Run: headless pygame with SDL's dummy video driver; simulated clock (each Clock.tick advances the game by its frame time, no real sleeping); random seed 0; keys injected as events and as key.get_pressed() state; mouse plan: one left click at the window centre at the start of phase 2, then a move to the lower-right quarter at the start of phase 3.
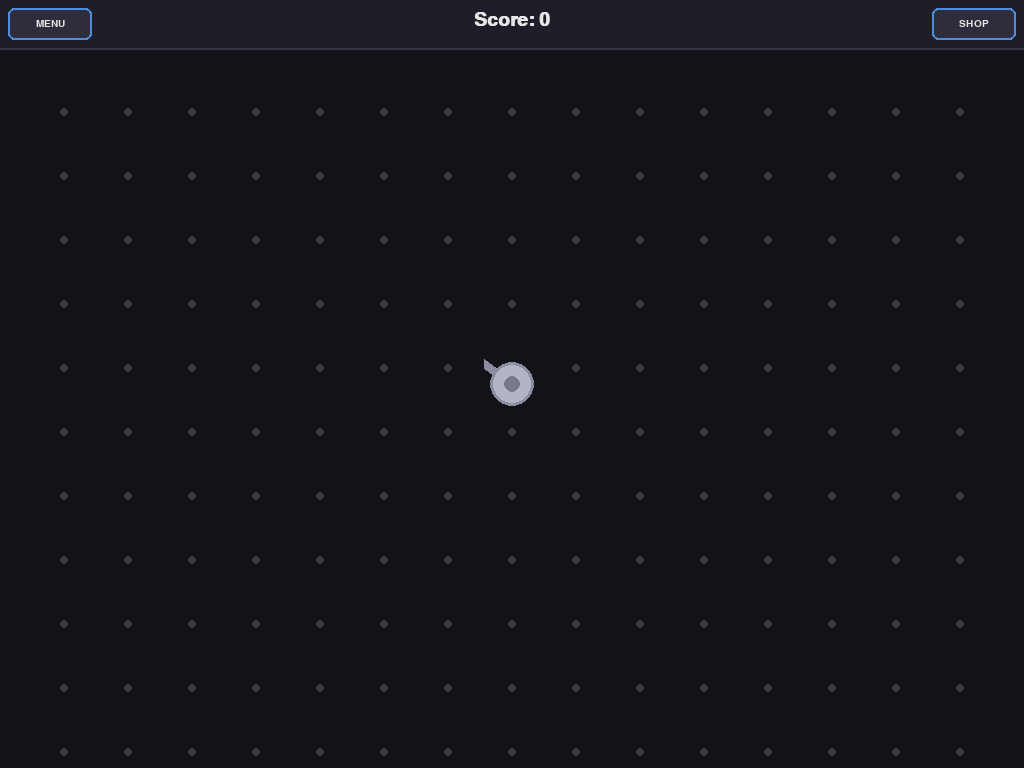
Frame 1 of 4 · flips 1–60 · no input
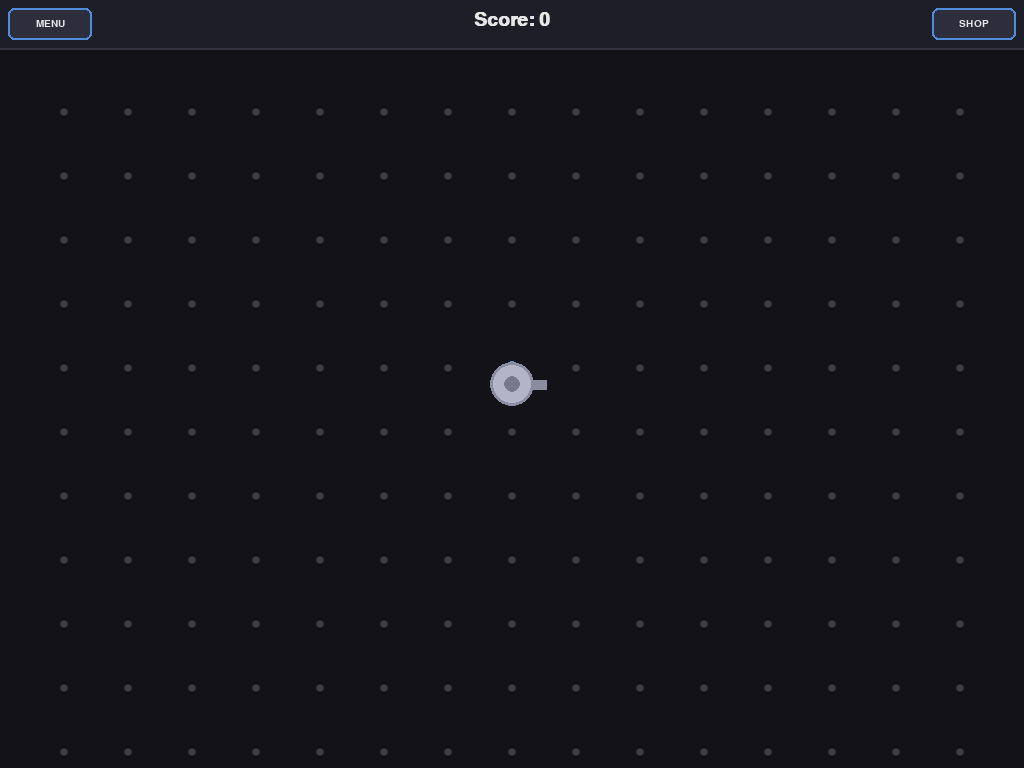
Frame 2 of 4 · flips 61–180 · clicked the window centre · tapped SPACE, RETURN · held RIGHT (→), D
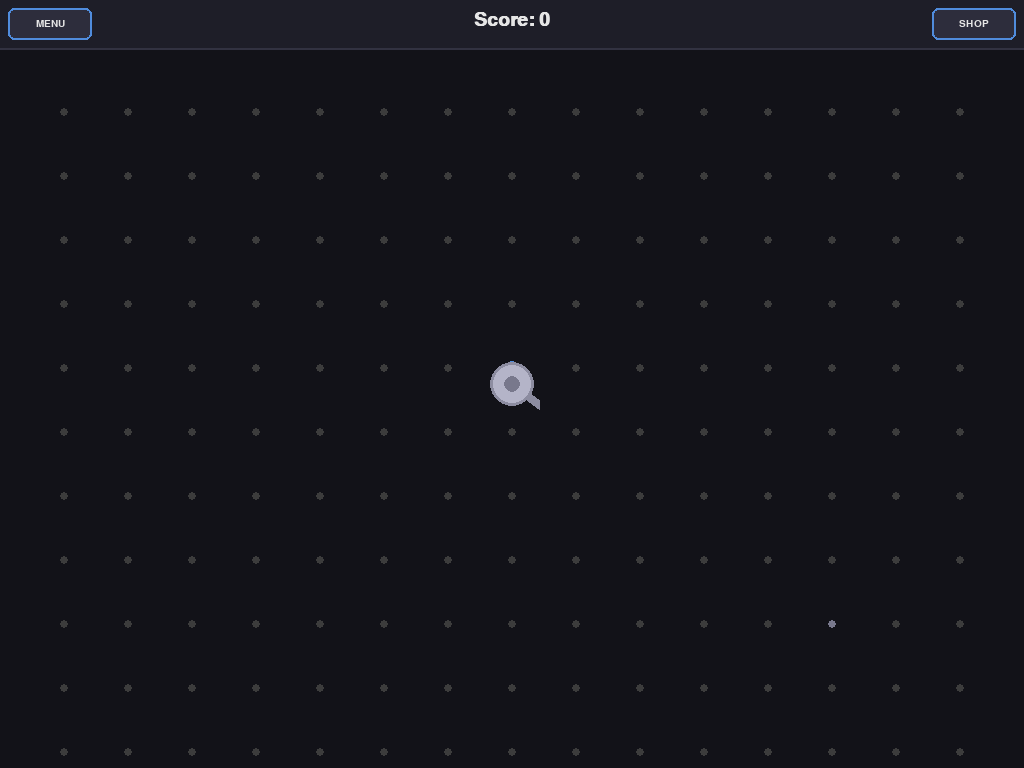
Frame 3 of 4 · flips 181–300 · moved the mouse to the lower-right quarter · held DOWN (↓), S
Frame 4 of 4 · flips 301–420 · held LEFT (←), A, UP (↑), W · screen unchanged from frame 3, image omitted

The pygame program that drew these frames:

import pygame
import math
import sys

# ---------------------------------------------------------------------------
# Constants
# ---------------------------------------------------------------------------
SCREEN_W, SCREEN_H = 1024, 768
FPS = 60
UI_BAR_H = 48  # height of the top UI bar

# Dot grid for wall placement
GRID_SPACING = 64
GRID_DOT_RADIUS = 4
GRID_COLOR = (60, 60, 60)

# Cannon
CANNON_RADIUS = 22
CANNON_BARREL_LEN = 34
CANNON_BARREL_W = 10
CANNON_COLOR = (180, 180, 200)
CANNON_BARREL_COLOR = (140, 140, 160)

# Orbs
ORB_RADIUS = 8
ORB_SPEED = 7
ORB_COLOR = (100, 200, 255)
ORB_MAX_BOUNCES = 3

# Walls
WALL_COLOR = (220, 220, 220)
WALL_THICKNESS = 6
WALL_PREVIEW_COLOR = (220, 220, 220, 120)

# UI colors
BG_COLOR = (18, 18, 24)
UI_BG = (30, 30, 40)
UI_TEXT = (230, 230, 230)
UI_ACCENT = (80, 140, 220)
UI_ACCENT_HOVER = (100, 160, 240)
UI_BUTTON_BG = (45, 45, 60)
UI_BUTTON_HOVER = (60, 60, 80)
SHOP_BG = (25, 25, 35)
SHOP_ITEM_BG = (40, 40, 55)
SHOP_ITEM_HOVER = (55, 55, 75)
MENU_BG = (25, 25, 35)

# Shop panel
SHOP_W = 280


# ---------------------------------------------------------------------------
# Helper utilities
# ---------------------------------------------------------------------------
def grid_dots(surface_w, surface_h):
    """Return list of (x, y) grid dot positions inside the play area."""
    dots = []
    start_y = UI_BAR_H + GRID_SPACING
    x = GRID_SPACING
    while x < surface_w:
        y = start_y
        while y < surface_h:
            dots.append((x, y))
            y += GRID_SPACING
        x += GRID_SPACING
    return dots


def snap_to_grid(pos):
    """Snap a position to the nearest grid dot."""
    x = round(pos[0] / GRID_SPACING) * GRID_SPACING
    y_start = UI_BAR_H + GRID_SPACING
    # snap y relative to grid start
    y_rel = pos[1] - y_start
    y_idx = round(y_rel / GRID_SPACING)
    y = y_start + y_idx * GRID_SPACING
    return (x, y)


def dist(a, b):
    return math.hypot(a[0] - b[0], a[1] - b[1])


def point_on_grid(p):
    """Check if a point lies on a valid grid position."""
    snapped = snap_to_grid(p)
    if snapped[1] < UI_BAR_H + GRID_SPACING:
        return False
    if snapped[0] < GRID_SPACING or snapped[0] >= SCREEN_W:
        return False
    if snapped[1] >= SCREEN_H:
        return False
    return dist(p, snapped) < GRID_DOT_RADIUS + 12


def walls_are_axis_aligned(a, b):
    """Only allow horizontal or vertical walls (between adjacent dots)."""
    return a[0] == b[0] or a[1] == b[1]


def walls_are_adjacent(a, b):
    """Points must be exactly one grid spacing apart."""
    dx = abs(a[0] - b[0])
    dy = abs(a[1] - b[1])
    return (dx == GRID_SPACING and dy == 0) or (dx == 0 and dy == GRID_SPACING)


# ---------------------------------------------------------------------------
# Enclosed-box detection using flood fill
# ---------------------------------------------------------------------------
def would_enclose(walls, new_wall):
    """Check whether adding new_wall would create a fully enclosed region.

    We model the grid cells and check if any cell becomes completely
    surrounded by walls on all 4 sides. We use flood fill from the
    edges -- any cell NOT reachable from an edge cell is enclosed.
    """
    all_walls = walls + [new_wall]
    wall_set = set()
    for w in all_walls:
        # store walls as frozenset of two endpoints so order doesn't matter
        wall_set.add(frozenset([w[0], w[1]]))

    def has_wall(p1, p2):
        return frozenset([p1, p2]) in wall_set

    # Build list of cell top-left corners
    cells = []
    y = UI_BAR_H + GRID_SPACING
    while y + GRID_SPACING <= SCREEN_H:
        x = GRID_SPACING
        while x + GRID_SPACING <= SCREEN_W:
            cells.append((x, y))
            x += GRID_SPACING
        y += GRID_SPACING

    if not cells:
        return False

    cols = (SCREEN_W - GRID_SPACING) // GRID_SPACING
    rows = len(cells) // cols if cols > 0 else 0
    if rows == 0 or cols == 0:
        return False

    def cell_idx(r, c):
        return r * cols + c

    def cell_rc(top_left):
        c = (top_left[0] - GRID_SPACING) // GRID_SPACING
        r = (top_left[1] - (UI_BAR_H + GRID_SPACING)) // GRID_SPACING
        return (r, c)

    # Flood fill: start from every edge cell
    visited = [[False] * cols for _ in range(rows)]
    queue = []
    for r in range(rows):
        for c in range(cols):
            if r == 0 or r == rows - 1 or c == 0 or c == cols - 1:
                # Check the edge that faces the boundary -- only block if there
                # is a wall on that boundary side, but for edge cells we always
                # start them as reachable (they border the open area).
                queue.append((r, c))
                visited[r][c] = True

    while queue:
        r, c = queue.pop()
        tl = (GRID_SPACING + c * GRID_SPACING, UI_BAR_H + GRID_SPACING + r * GRID_SPACING)
        tr = (tl[0] + GRID_SPACING, tl[1])
        bl = (tl[0], tl[1] + GRID_SPACING)
        br = (tl[0] + GRID_SPACING, tl[1] + GRID_SPACING)

        # Try 4 neighbours
        # Up (r-1, c): wall between tl-tr
        if r > 0 and not visited[r - 1][c] and not has_wall(tl, tr):
            visited[r - 1][c] = True
            queue.append((r - 1, c))
        # Down (r+1, c): wall between bl-br
        if r < rows - 1 and not visited[r + 1][c] and not has_wall(bl, br):
            visited[r + 1][c] = True
            queue.append((r + 1, c))
        # Left (r, c-1): wall between tl-bl
        if c > 0 and not visited[r][c - 1] and not has_wall(tl, bl):
            visited[r][c - 1] = True
            queue.append((r, c - 1))
        # Right (r, c+1): wall between tr-br
        if c < cols - 1 and not visited[r][c + 1] and not has_wall(tr, br):
            visited[r][c + 1] = True
            queue.append((r, c + 1))

    for r in range(rows):
        for c in range(cols):
            if not visited[r][c]:
                return True
    return False


# ---------------------------------------------------------------------------
# Orb class
# ---------------------------------------------------------------------------
class Orb:
    def __init__(self, x, y, dx, dy):
        self.x = x
        self.y = y
        self.dx = dx
        self.dy = dy
        self.bounces = 0
        self.alive = True

    def update(self, walls):
        """Move the orb and check for wall collisions. Returns points earned."""
        points = 0
        self.x += self.dx
        self.y += self.dy

        # Check wall collisions
        for wall in walls:
            pts = self._collide_wall(wall)
            if pts:
                points += pts

        # Check if off screen (with margin)
        margin = 50
        if (self.x < -margin or self.x > SCREEN_W + margin
                or self.y < UI_BAR_H - margin or self.y > SCREEN_H + margin):
            self.alive = False

        if self.bounces >= ORB_MAX_BOUNCES:
            self.alive = False

        return points

    def _collide_wall(self, wall):
        """Check and resolve collision with a wall segment. Returns 1 if bounced."""
        (x1, y1), (x2, y2) = wall

        # Represent wall as a line segment, find closest point on segment to orb
        wx = x2 - x1
        wy = y2 - y1
        seg_len_sq = wx * wx + wy * wy
        if seg_len_sq == 0:
            return 0

        t = max(0, min(1, ((self.x - x1) * wx + (self.y - y1) * wy) / seg_len_sq))
        closest_x = x1 + t * wx
        closest_y = y1 + t * wy

        dx = self.x - closest_x
        dy = self.y - closest_y
        d = math.hypot(dx, dy)

        if d < ORB_RADIUS + WALL_THICKNESS / 2 and d > 0:
            # Normal vector from wall to orb
            nx = dx / d
            ny = dy / d

            # Reflect velocity
            dot = self.dx * nx + self.dy * ny
            if dot < 0:  # only bounce if moving toward wall
                self.dx -= 2 * dot * nx
                self.dy -= 2 * dot * ny

                # Push orb out of wall
                overlap = ORB_RADIUS + WALL_THICKNESS / 2 - d
                self.x += nx * overlap
                self.y += ny * overlap

                self.bounces += 1
                return 1
        return 0

    def draw(self, surface):
        # Fade orb color as bounces increase
        fade = max(0, 1 - self.bounces / (ORB_MAX_BOUNCES + 1))
        color = (
            int(ORB_COLOR[0] * fade),
            int(ORB_COLOR[1] * fade),
            int(ORB_COLOR[2] * fade + 80 * (1 - fade)),
        )
        pygame.draw.circle(surface, color, (int(self.x), int(self.y)), ORB_RADIUS)
        # glow
        glow_surf = pygame.Surface((ORB_RADIUS * 4, ORB_RADIUS * 4), pygame.SRCALPHA)
        pygame.draw.circle(
            glow_surf,
            (color[0], color[1], color[2], 40),
            (ORB_RADIUS * 2, ORB_RADIUS * 2),
            ORB_RADIUS * 2,
        )
        surface.blit(
            glow_surf,
            (int(self.x) - ORB_RADIUS * 2, int(self.y) - ORB_RADIUS * 2),
        )


# ---------------------------------------------------------------------------
# Game class
# ---------------------------------------------------------------------------
class Game:
    def __init__(self):
        pygame.init()
        self.screen = pygame.display.set_mode((SCREEN_W, SCREEN_H))
        pygame.display.set_caption("Idle Cannon")
        self.clock = pygame.time.Clock()
        self.font = pygame.font.SysFont("monospace", 20, bold=True)
        self.font_sm = pygame.font.SysFont("monospace", 15)
        self.font_lg = pygame.font.SysFont("monospace", 28, bold=True)

        self.grid_dots = grid_dots(SCREEN_W, SCREEN_H)

        self.reset()

    def reset(self):
        self.score = 0
        self.orbs = []
        self.walls = []
        self.cannon_x = SCREEN_W // 2
        self.cannon_y = SCREEN_H // 2
        self.cannon_angle = 0

        # Wall placement state
        self.wall_start = None  # first grid dot clicked

        # UI state
        self.shop_open = False
        self.menu_open = False
        self.shop_scroll = 0

        # Shop items (non-functional for now, 10 items)
        self.shop_items = [
            {"name": "Extra Wall", "cost": 10, "desc": "Place an additional wall"},
            {"name": "Auto-Fire", "cost": 25, "desc": "Fire every 5 seconds"},
            {"name": "Extra Turret", "cost": 50, "desc": "Add another cannon"},
            {"name": "Bounce +1", "cost": 30, "desc": "Increase max bounces"},
            {"name": "Orb Speed+", "cost": 20, "desc": "Faster orbs"},
            {"name": "Multi-Shot", "cost": 40, "desc": "Fire 3 orbs at once"},
            {"name": "Score x2", "cost": 100, "desc": "Double score per bounce"},
            {"name": "Magnet Walls", "cost": 75, "desc": "Walls attract orbs"},
            {"name": "Piercing Orb", "cost": 60, "desc": "Orbs pass through walls"},
            {"name": "Big Orbs", "cost": 35, "desc": "Larger collision radius"},
        ]

    def run(self):
        running = True
        while running:
            dt = self.clock.tick(FPS) / 1000.0
            mouse_pos = pygame.mouse.get_pos()

            for event in pygame.event.get():
                if event.type == pygame.QUIT:
                    running = False
                elif event.type == pygame.KEYDOWN:
                    if event.key == pygame.K_ESCAPE:
                        # Close any open panel, or quit
                        if self.shop_open:
                            self.shop_open = False
                        elif self.menu_open:
                            self.menu_open = False
                        else:
                            running = False
                elif event.type == pygame.MOUSEBUTTONDOWN:
                    self._handle_click(event, mouse_pos)
                elif event.type == pygame.MOUSEWHEEL:
                    if self.shop_open:
                        self.shop_scroll -= event.y * 30
                        self.shop_scroll = max(0, self.shop_scroll)

            # Update cannon angle toward mouse
            mx, my = mouse_pos
            dx = mx - self.cannon_x
            dy = my - self.cannon_y
            self.cannon_angle = math.atan2(dy, dx)

            # Update orbs
            for orb in self.orbs:
                pts = orb.update(self.walls)
                self.score += pts
            self.orbs = [o for o in self.orbs if o.alive]

            # Draw
            self._draw(mouse_pos)
            pygame.display.flip()

        pygame.quit()
        sys.exit()

    # -- Input handling -------------------------------------------------------
    def _handle_click(self, event, pos):
        # Left click
        if event.button == 1:
            # Check UI clicks first
            if self._click_ui(pos):
                return

            # If shop or menu is open and click is outside, close it
            if self.shop_open:
                if pos[0] < SCREEN_W - SHOP_W:
                    self.shop_open = False
                return
            if self.menu_open:
                if not self._in_menu_area(pos):
                    self.menu_open = False
                return

            # Check if clicking on a grid dot for wall placement (right half of play area
            # or anywhere really, as long as it's a grid dot)
            if event.button == 1 and pos[1] > UI_BAR_H:
                snapped = snap_to_grid(pos)
                if dist(pos, snapped) < GRID_DOT_RADIUS + 14:
                    # Valid grid dot click
                    if snapped[1] >= UI_BAR_H + GRID_SPACING and snapped[0] >= GRID_SPACING:
                        if self.wall_start is None:
                            self.wall_start = snapped
                        else:
                            self._try_place_wall(snapped)
                        return

            # Otherwise, fire cannon
            if pos[1] > UI_BAR_H:
                self._fire_cannon()

        # Right click cancels wall placement
        elif event.button == 3:
            self.wall_start = None

    def _click_ui(self, pos):
        """Handle clicks on the top UI bar. Returns True if consumed."""
        if pos[1] > UI_BAR_H:
            return False

        # Menu button (top-left)
        if pos[0] < 100:
            self.menu_open = not self.menu_open
            self.shop_open = False
            return True

        # Shop button (top-right)
        if pos[0] > SCREEN_W - 100:
            self.shop_open = not self.shop_open
            self.menu_open = False
            return True

        return False

    def _in_menu_area(self, pos):
        """Check if pos is inside the menu dropdown area."""
        return pos[0] < 180 and pos[1] < UI_BAR_H + 120

    def _click_menu(self, pos):
        """Handle clicks inside the menu dropdown."""
        if pos[1] > UI_BAR_H and pos[1] < UI_BAR_H + 50 and pos[0] < 180:
            self.reset()
            return True
        return False

    def _fire_cannon(self):
        dx = math.cos(self.cannon_angle) * ORB_SPEED
        dy = math.sin(self.cannon_angle) * ORB_SPEED
        # Spawn orb at the tip of the barrel
        spawn_x = self.cannon_x + math.cos(self.cannon_angle) * (CANNON_BARREL_LEN + ORB_RADIUS + 2)
        spawn_y = self.cannon_y + math.sin(self.cannon_angle) * (CANNON_BARREL_LEN + ORB_RADIUS + 2)
        self.orbs.append(Orb(spawn_x, spawn_y, dx, dy))

    def _try_place_wall(self, end_dot):
        start = self.wall_start
        self.wall_start = None

        if start == end_dot:
            return

        if not walls_are_axis_aligned(start, end_dot):
            return

        if not walls_are_adjacent(start, end_dot):
            return

        # Check for duplicate
        for w in self.walls:
            if (w[0] == start and w[1] == end_dot) or (w[0] == end_dot and w[1] == start):
                return

        # Check enclosed box
        new_wall = (start, end_dot)
        if would_enclose(self.walls, new_wall):
            return

        self.walls.append(new_wall)

    # -- Drawing --------------------------------------------------------------
    def _draw(self, mouse_pos):
        self.screen.fill(BG_COLOR)

        # Draw grid dots
        for dot in self.grid_dots:
            color = GRID_COLOR
            # Highlight dot near mouse if placing wall
            if dist(mouse_pos, dot) < GRID_DOT_RADIUS + 14 and mouse_pos[1] > UI_BAR_H:
                color = (120, 120, 140)
            pygame.draw.circle(self.screen, color, dot, GRID_DOT_RADIUS)

        # Draw walls
        for wall in self.walls:
            pygame.draw.line(self.screen, WALL_COLOR, wall[0], wall[1], WALL_THICKNESS)
            # Draw dots at endpoints slightly brighter
            pygame.draw.circle(self.screen, (200, 200, 220), wall[0], GRID_DOT_RADIUS + 1)
            pygame.draw.circle(self.screen, (200, 200, 220), wall[1], GRID_DOT_RADIUS + 1)

        # Draw wall placement preview
        if self.wall_start is not None:
            pygame.draw.circle(self.screen, UI_ACCENT, self.wall_start, GRID_DOT_RADIUS + 3)
            snapped_mouse = snap_to_grid(mouse_pos)
            if (snapped_mouse != self.wall_start
                    and walls_are_axis_aligned(self.wall_start, snapped_mouse)
                    and walls_are_adjacent(self.wall_start, snapped_mouse)):
                preview_color = (100, 200, 100)
                if would_enclose(self.walls, (self.wall_start, snapped_mouse)):
                    preview_color = (200, 80, 80)
                pygame.draw.line(
                    self.screen, preview_color,
                    self.wall_start, snapped_mouse, WALL_THICKNESS
                )

        # Draw orbs
        for orb in self.orbs:
            orb.draw(self.screen)

        # Draw cannon
        self._draw_cannon()

        # Draw UI bar
        self._draw_ui(mouse_pos)

        # Draw shop panel
        if self.shop_open:
            self._draw_shop(mouse_pos)

        # Draw menu dropdown
        if self.menu_open:
            self._draw_menu(mouse_pos)

    def _draw_cannon(self):
        cx, cy = self.cannon_x, self.cannon_y

        # Barrel
        end_x = cx + math.cos(self.cannon_angle) * CANNON_BARREL_LEN
        end_y = cy + math.sin(self.cannon_angle) * CANNON_BARREL_LEN
        pygame.draw.line(
            self.screen, CANNON_BARREL_COLOR,
            (cx, cy), (int(end_x), int(end_y)),
            CANNON_BARREL_W,
        )

        # Base circle
        pygame.draw.circle(self.screen, CANNON_COLOR, (cx, cy), CANNON_RADIUS)
        pygame.draw.circle(self.screen, CANNON_BARREL_COLOR, (cx, cy), CANNON_RADIUS, 3)

        # Inner detail
        pygame.draw.circle(self.screen, (120, 120, 140), (cx, cy), 8)

    def _draw_ui(self, mouse_pos):
        # Top bar background
        pygame.draw.rect(self.screen, UI_BG, (0, 0, SCREEN_W, UI_BAR_H))
        pygame.draw.line(self.screen, (50, 50, 65), (0, UI_BAR_H), (SCREEN_W, UI_BAR_H), 2)

        # Menu button (top-left)
        menu_rect = pygame.Rect(8, 8, 84, 32)
        menu_hover = menu_rect.collidepoint(mouse_pos)
        color = UI_BUTTON_HOVER if menu_hover else UI_BUTTON_BG
        pygame.draw.rect(self.screen, color, menu_rect, border_radius=6)
        pygame.draw.rect(self.screen, UI_ACCENT, menu_rect, 2, border_radius=6)
        menu_text = self.font_sm.render("MENU", True, UI_TEXT)
        self.screen.blit(menu_text, (menu_rect.centerx - menu_text.get_width() // 2,
                                      menu_rect.centery - menu_text.get_height() // 2))

        # Score (top-center)
        score_text = self.font_lg.render(f"Score: {self.score}", True, UI_TEXT)
        self.screen.blit(score_text, (SCREEN_W // 2 - score_text.get_width() // 2, 10))

        # Shop button (top-right)
        shop_rect = pygame.Rect(SCREEN_W - 92, 8, 84, 32)
        shop_hover = shop_rect.collidepoint(mouse_pos)
        color = UI_BUTTON_HOVER if shop_hover else UI_BUTTON_BG
        pygame.draw.rect(self.screen, color, shop_rect, border_radius=6)
        pygame.draw.rect(self.screen, UI_ACCENT, shop_rect, 2, border_radius=6)
        shop_text = self.font_sm.render("SHOP", True, UI_TEXT)
        self.screen.blit(shop_text, (shop_rect.centerx - shop_text.get_width() // 2,
                                      shop_rect.centery - shop_text.get_height() // 2))

    def _draw_shop(self, mouse_pos):
        panel_x = SCREEN_W - SHOP_W
        panel_rect = pygame.Rect(panel_x, UI_BAR_H, SHOP_W, SCREEN_H - UI_BAR_H)

        # Background
        pygame.draw.rect(self.screen, SHOP_BG, panel_rect)
        pygame.draw.line(self.screen, (50, 50, 65), (panel_x, UI_BAR_H), (panel_x, SCREEN_H), 2)

        # Title
        title = self.font.render("UPGRADES", True, UI_TEXT)
        self.screen.blit(title, (panel_x + SHOP_W // 2 - title.get_width() // 2, UI_BAR_H + 12))

        # Scrollable item list
        clip_rect = pygame.Rect(panel_x, UI_BAR_H + 44, SHOP_W, SCREEN_H - UI_BAR_H - 44)
        self.screen.set_clip(clip_rect)

        item_h = 64
        padding = 8
        max_scroll = max(0, len(self.shop_items) * (item_h + padding) - clip_rect.height + padding)
        self.shop_scroll = min(self.shop_scroll, max_scroll)

        for i, item in enumerate(self.shop_items):
            item_y = UI_BAR_H + 52 + i * (item_h + padding) - self.shop_scroll
            item_rect = pygame.Rect(panel_x + padding, item_y, SHOP_W - padding * 2, item_h)

            if item_rect.bottom < clip_rect.top or item_rect.top > clip_rect.bottom:
                continue

            hover = item_rect.collidepoint(mouse_pos) and self.shop_open
            bg = SHOP_ITEM_HOVER if hover else SHOP_ITEM_BG
            pygame.draw.rect(self.screen, bg, item_rect, border_radius=8)
            pygame.draw.rect(self.screen, (70, 70, 90), item_rect, 1, border_radius=8)

            # Item name
            name_text = self.font_sm.render(item["name"], True, UI_TEXT)
            self.screen.blit(name_text, (item_rect.x + 12, item_rect.y + 8))

            # Item description
            desc_text = self.font_sm.render(item["desc"], True, (150, 150, 170))
            self.screen.blit(desc_text, (item_rect.x + 12, item_rect.y + 28))

            # Cost
            cost_text = self.font_sm.render(f"{item['cost']} pts", True, UI_ACCENT)
            self.screen.blit(cost_text, (item_rect.right - 70, item_rect.y + 8))

        self.screen.set_clip(None)

        # Scroll indicator
        if max_scroll > 0:
            scroll_frac = self.shop_scroll / max_scroll if max_scroll > 0 else 0
            indicator_h = max(20, clip_rect.height * clip_rect.height
                              / (len(self.shop_items) * (item_h + padding)))
            indicator_y = clip_rect.y + scroll_frac * (clip_rect.height - indicator_h)
            pygame.draw.rect(
                self.screen, (80, 80, 100),
                (panel_x + SHOP_W - 6, int(indicator_y), 4, int(indicator_h)),
                border_radius=2,
            )

    def _draw_menu(self, mouse_pos):
        menu_rect = pygame.Rect(8, UI_BAR_H + 4, 170, 50)
        pygame.draw.rect(self.screen, MENU_BG, menu_rect, border_radius=8)
        pygame.draw.rect(self.screen, (50, 50, 65), menu_rect, 1, border_radius=8)

        # Reset button
        reset_rect = pygame.Rect(16, UI_BAR_H + 12, 154, 34)
        hover = reset_rect.collidepoint(mouse_pos)
        bg = (100, 50, 50) if hover else (70, 40, 40)
        pygame.draw.rect(self.screen, bg, reset_rect, border_radius=6)
        reset_text = self.font_sm.render("Reset Game", True, (220, 120, 120))
        self.screen.blit(reset_text, (reset_rect.centerx - reset_text.get_width() // 2,
                                       reset_rect.centery - reset_text.get_height() // 2))

        # Handle click on reset
        if hover and pygame.mouse.get_pressed()[0]:
            self.menu_open = False
            self.reset()


# ---------------------------------------------------------------------------
# Entry point
# ---------------------------------------------------------------------------
if __name__ == "__main__":
    game = Game()
    game.run()
